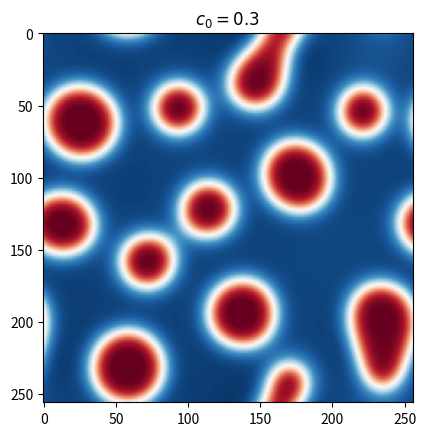
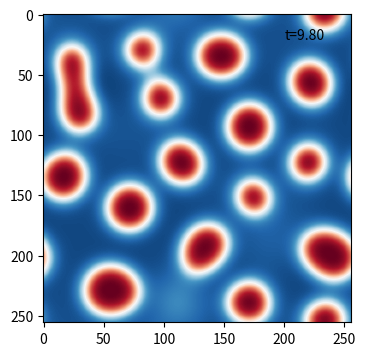

Reproduce these figures in Python, in order.
import numpy as np
import matplotlib.pyplot as plt
from matplotlib import cm
from scipy.fft import fft2, ifft2
# import pyfftw
# import multiprocessing
# from pyfftw.interfaces.scipy_fftpack import fft2, ifft2

# Author: Elvis do A. Soares
# [redacted]
# Date: 2020-08-16
# Updated: 2022-03-25

# pyfftw.config.NUM_THREADS = multiprocessing.cpu_count()
# print('Number of cpu cores:',multiprocessing.cpu_count())

"""
 The python script to solve the Cahn-Hilliard equation using
 an implicit pseudospectral algorithm
"""

Nsteps = 2000
dt = 0.01

N = 256
c_hat = np.empty((N,N), dtype=np.complex64)
dfdc_hat = np.empty((N,N), dtype=np.complex64)

c = np.empty((Nsteps,N,N), dtype=np.float32)

dx = 0.1
L = N*dx

noise = 0.1
c0 = 0.3

rng = np.random.default_rng(12345) # the seed of random numbers generator

c[0] = c0 + noise*rng.standard_normal(c[0].shape)

# plt.imshow(c)
# plt.colorbar(cmap='RdBu_r')
# # plt.title('$c_0=%.1f$'% c0)
# plt.savefig('cahn-hilliard-input.png')
# plt.show()

print('c0 = ',c[0].sum()*dx**2/L**2)

W = 2.0
M = 1.0 # mobility
kappa = 0.5 #gradient coeficient

kx = ky = np.fft.fftfreq(N, d=dx)*2*np.pi
K = np.array(np.meshgrid(kx , ky ,indexing ='ij'), dtype=np.float32)
K2 = np.sum(K*K,axis=0, dtype=np.float32)

# The anti-aliasing factor  
kmax_dealias = kx.max()*2.0/3.0 # The Nyquist mode
dealias = np.array((np.abs(K[0]) < kmax_dealias )*(np.abs(K[1]) < kmax_dealias ),dtype =bool)

"""
 The interfacial free energy density f(c) = Wc^2(1-c)^2
"""
def finterf(c_hat):
    return kappa*ifft2(K2*c_hat**2).real 

"""
 The bulk free energy density f(c) = Wc^2(1-c)^2
"""
def fbulk(c):
    return W*c**2*(1-c)*c**2

"""
 The derivative of bulk free energy density f(c) = Wc^2(1-c)^2
"""
def dfdc(c):
    return 2*W*(c*(1-c)**2-(1-c)*c**2)

c_hat[:] = fft2(c[0])
for i in range(1,Nsteps):
    dfdc_hat[:] = fft2(dfdc(c[i-1])) # the FT of the derivative
    dfdc_hat *= dealias # dealising
    c_hat[:] = (c_hat-dt*K2*M*dfdc_hat)/(1+dt*M*kappa*K2**2) # updating in time
    c[i] = ifft2(c_hat).real # inverse fourier transform
    
print('c = ',c[-1].sum()*dx**2/L**2)

plt.imshow(c[-1],cmap='RdBu_r', vmin=0.0, vmax=1.0)
plt.title('$c_0=%.1f$'% c0)
plt.savefig('cahn-hilliard-c0-%.1f.png'% c0)
plt.show()

from matplotlib import animation
from matplotlib.animation import PillowWriter

def animate(i):
    ax.clear()
    ax.imshow(c[10*i],cmap='RdBu_r', vmin=0.0, vmax=1.0)
    ax.text(200,20,'t={:.2f}'.format(10*i*dt))
#     fig.colorbar(im,label=r'$\phi$')
    return fig,
    
fig, ax = plt.subplots(1,1,figsize=(4,4))
# fig.colorbar(label=r'$\phi$')
ani = animation.FuncAnimation(fig, animate, frames= 99,
                               interval = 100)
ani.save('ch-c0='+str(c0)+'.gif',writer='pillow',fps=24,dpi=100)